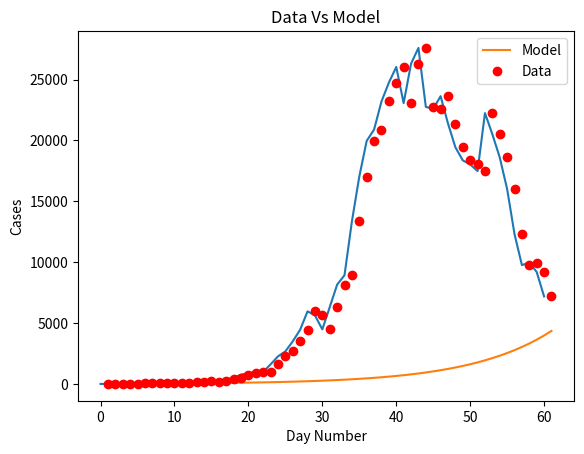
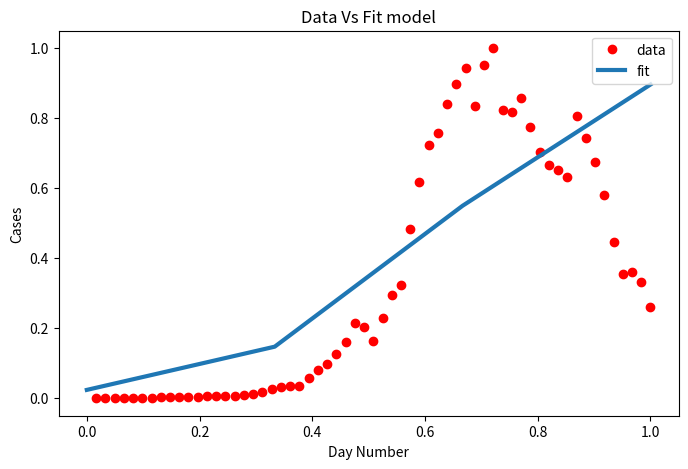

Reproduce these figures in Python, in order.
import matplotlib
import matplotlib.pyplot as plt
import numpy as np
from scipy.optimize import curve_fit
import math

# Definition of the logistic function
def sigmoid(x, Beta_1, Beta_2):
     y = 1 / (1 + np.exp(-Beta_1*(x-Beta_2)))
     return y

def main():
  new_cases_sh = [2, 8, 16, 19, 28, 48, 55, 65, 80, 75, 83, 65, 169, 139, 202, 157, 260, 374, 503, 758, 896, 981, 983, 1609, 2264, 2676, 3500, (96 - 21 + 4381), (326 - 18 + 5656), (5298 + 355 - 16), (358 + 4144 -20), (260 + 6051 - 2), (7788 + 438 - 73), (8581 + 425 - 71), (13086 + 268 - 4), (16766 + 311 - 40), (19660 + 322 -15), (20398 + 824 - 323), (22609 + 1015 - 420), (23937 + 1006 - 191), (25173 + 914 - 47), (22348 + 994 - 273), (25141 + 1189 - 23), (25146 + 2573 - 114), (19872 + 3200 - 307), (19923 + 3590 - 922), (21582 + 3238 - 1177), (19831 + 2417 - 853 ), 19442, (2494 + 16407 - 533), (2634 + 15861 - 459), (15698 + 1931 - 143), (20634 + 2736 - 1120), (19657 + 1401 - 541), (16983 + 2472 - 846), (15319 + 1661 - 968), (11956 + 1606 - 1253), (9330 + 1292 - 858), (9545 + 5487 - 5062), (1249 + 8932 - 985), (7084 + 788 - 683)]

  plt.plot(new_cases_sh)
  plt.savefig('covid_20220501.png')
  plt.show()

  for i in range(len(new_cases_sh) - 1):
    growth_factor = float(new_cases_sh[i + 1]) / float(new_cases_sh[i])
    th = ""
    if( i + 1 == 1):
      th = "st"
    elif( i + 1 == 2):
      th = "nd"
    else:
      th = "th"
    print(i + 1, th + " growth factor: ", growth_factor)

  x_data, y_data = np.array(list(range(1, len(new_cases_sh) + 1))), np.array(new_cases_sh)

  # Choosing initial arbitrary beta parameters
  beta_1 = 0.09
  beta_2 = 305

  # application of the logistic function using beta
  Y_pred = sigmoid(x_data, beta_1, beta_2)

  # point prediction
  plt.plot(x_data, Y_pred * 15000000000000., label = "Model")
  plt.plot(x_data, y_data, 'ro', label = "Data")
  plt.title('Data Vs Model')
  plt.legend(loc ='best')
  plt.ylabel('Cases')
  plt.xlabel('Day Number')
  plt.savefig('prediction_20220501.png')
  plt.show()

  xdata = x_data / max(x_data)
  ydata = y_data / max(y_data)

  popt, pcov = curve_fit(sigmoid, xdata, ydata, maxfev=5000)
  # print the final params
  print("beta_1 = % f, beta_2 = % f" % (popt[0], popt[1]))

  x = np.linspace(0, 40, 4)
  x = x / max(x)

  plt.figure(figsize = (8, 5))

  y = sigmoid(x, *popt)

  plt.plot(xdata, ydata, 'ro', label ='data')
  plt.plot(x, y, linewidth = 3.0, label ='fit')
  plt.title("Data Vs Fit model")
  plt.legend(loc ='best')
  plt.ylabel('Cases')
  plt.xlabel('Day Number')
  plt.savefig('new_beta_prediction_20220501.png')
  plt.show()

if __name__ == '__main__':
  main()
